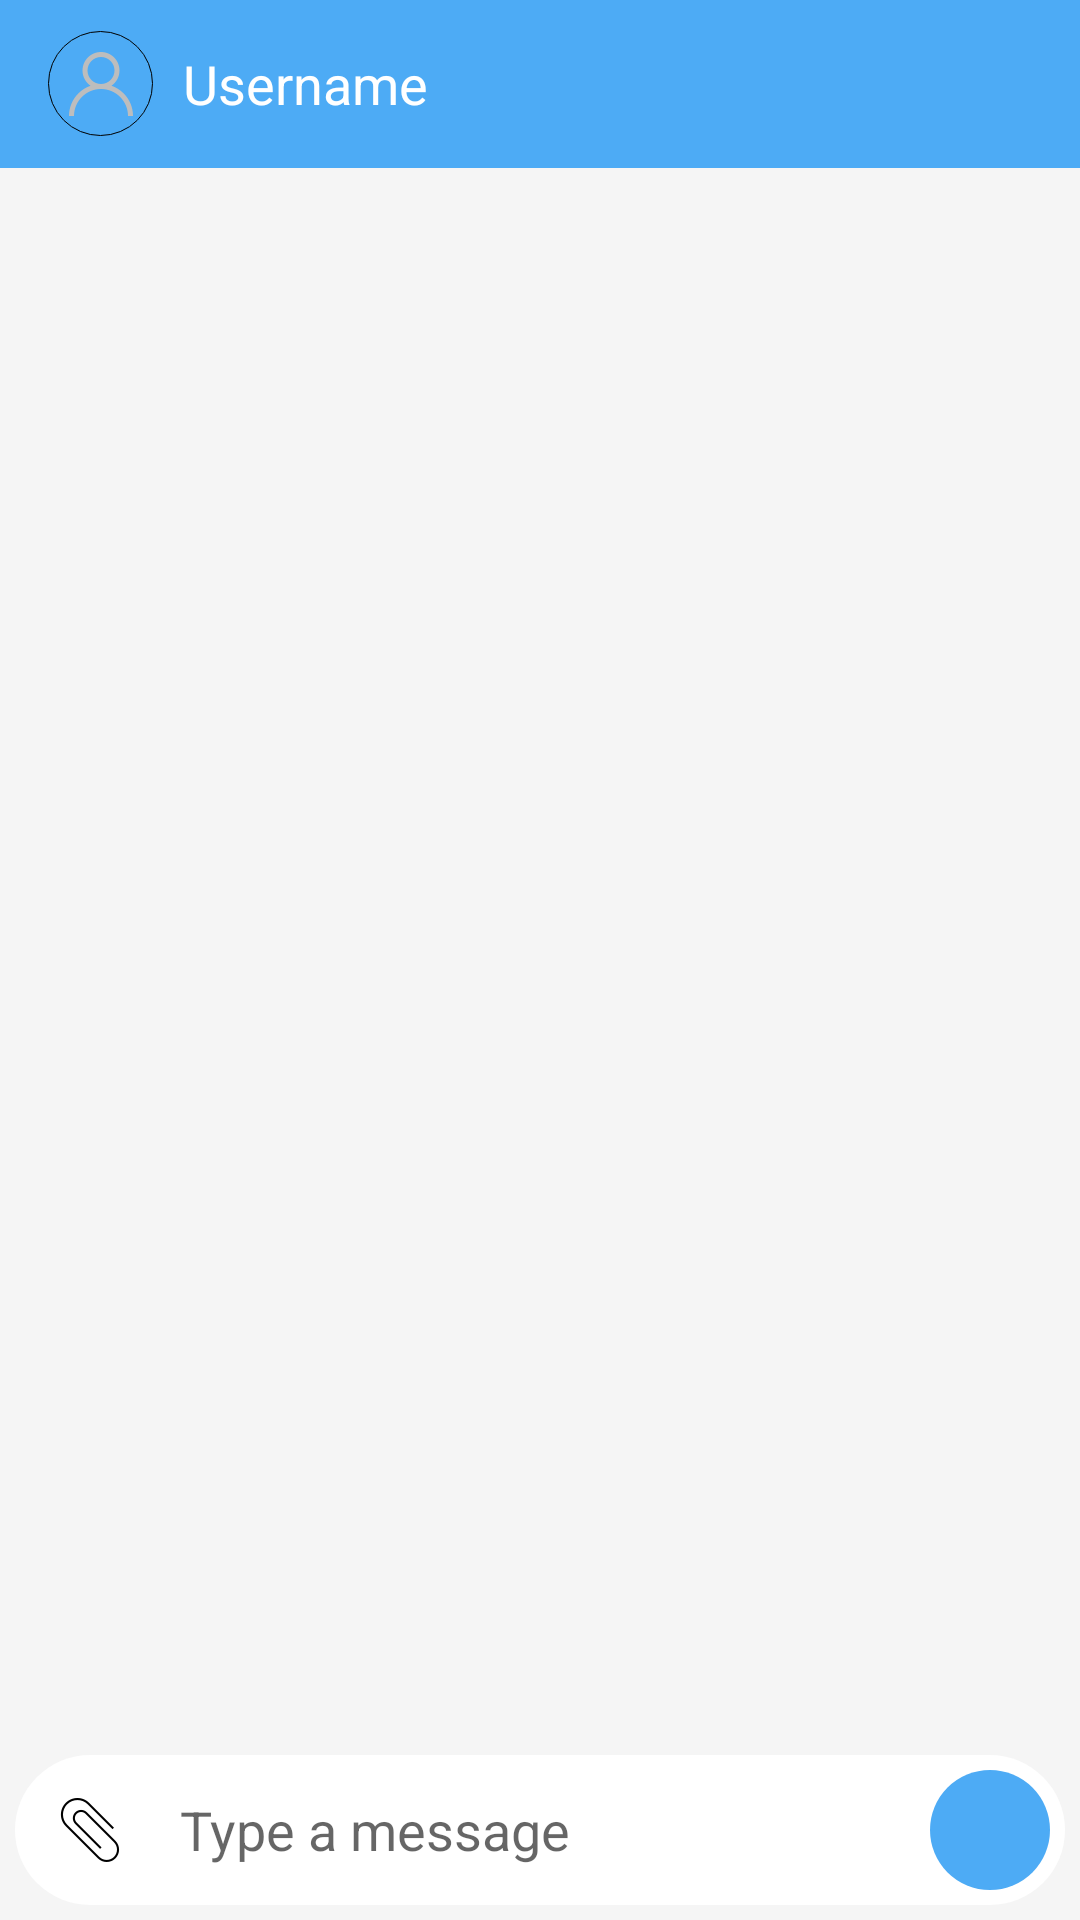

Here is an Android app screen rendered from its layout file. Give the layout XML and the strings, colors and styles it references.
<!-- AndroidManifest.xml: application theme AppTheme -->
<!-- res/layout/conversation_fragment.xml -->
<?xml version="1.0" encoding="utf-8"?>
<RelativeLayout xmlns:android="http://schemas.android.com/apk/res/android"
    android:layout_width="match_parent"
    android:layout_height="match_parent"
    xmlns:app="http://schemas.android.com/apk/res-auto"
    android:background="@color/materialGray">

    <android.support.v7.widget.Toolbar
        android:layout_alignParentTop="true"
        android:id="@+id/toolbar"
        android:layout_width="match_parent"
        android:layout_height="?attr/actionBarSize"
        android:background="?attr/colorPrimary"
        android:theme="@style/ThemeOverlay.AppCompat.ActionBar"
        app:popupTheme="@style/ThemeOverlay.AppCompat.Light">

        <LinearLayout
            android:layout_width="match_parent"
            android:layout_height="match_parent"
            android:orientation="horizontal"
            android:gravity="start|center_vertical">
            <ImageView
                android:layout_width="35dp"
                android:layout_height="35dp"
                android:background="@drawable/circle_ad_shape"
                android:id="@+id/toolbar_iv"
                android:scaleType="center"
                android:src="@drawable/userpic"
                android:gravity="center_vertical|start"
                />

            <TextView
                android:id="@+id/toolbar_tv"
                android:layout_width="wrap_content"
                android:layout_height="25dp"
                android:paddingStart="10dp"
                android:textSize="18sp"
                android:text="Username"
                android:gravity="center_vertical|start"
                android:textColor="@color/white"/>
        </LinearLayout>


    </android.support.v7.widget.Toolbar>

    <LinearLayout
        android:id="@+id/bottom_layout"
        android:layout_width="match_parent"
        android:layout_height="wrap_content"
        android:orientation="horizontal"
        android:weightSum="10"
        android:layout_alignParentBottom="true"
        android:layout_marginBottom="5dp"
        android:layout_marginStart="5dp"
        android:layout_marginEnd="5dp"
        android:background="@drawable/background_circled_long_shape">
        <ImageButton
            android:id="@+id/attach_ib"
            android:layout_width="10dp"
            android:layout_height="40dp"
            android:layout_weight="1"
            android:background="@drawable/circled_white_btn_selector"
            android:src="@drawable/clipclip"
            android:tint="@color/black"
            android:layout_gravity="center_vertical"
            android:layout_marginStart="5dp"
            android:layout_marginTop="5dp"
            android:layout_marginBottom="5dp"
            />

        <EditText
            android:id="@+id/msg_input_et"
            android:layout_width="0dp"
            android:layout_height="wrap_content"
            android:layout_weight="8"
            android:hint="@string/type_msg"
            android:background="@null"
            android:layout_marginStart="10dp"
            android:layout_marginEnd="10dp"
            android:layout_gravity="center_vertical"
            />

        <ImageButton
            android:id="@+id/send_msg_ib"
            android:layout_width="10dp"
            android:layout_height="40dp"
            android:layout_weight="1"
            android:layout_gravity="center_vertical"
            android:background="@drawable/circled_btn_selector"
            android:src="@drawable/ic_send_black_24dp"
            android:tint="@color/white"
            android:layout_marginEnd="5dp"
            android:layout_marginTop="5dp"
            android:layout_marginBottom="5dp"
            />

    </LinearLayout>

    <ListView
        android:id="@+id/list_of_messages"
        android:layout_width="match_parent"
        android:layout_height="match_parent"
        android:layout_above="@id/bottom_layout"
        android:layout_below="@+id/toolbar"
        android:layout_alignParentStart="true"
        android:layout_marginStart="10dp"
        android:layout_marginEnd="10dp"
        android:layout_marginBottom="3dp"
        android:divider="@android:color/transparent"
        android:stackFromBottom="true"

        android:transcriptMode="alwaysScroll"
        android:dividerHeight="10dp" />
</RelativeLayout>
<!-- resources referenced by this layout -->
<resources>
  <color name="black">#000</color>
  <color name="materialGray">#F5F5F5</color>
  <color name="white">#ffff</color>
  <!-- drawable background_circled_long_shape (drawable) -->
  <?xml version="1.0" encoding="utf-8"?>
  <shape android:shape="rectangle"
      xmlns:android="http://schemas.android.com/apk/res/android">
      <corners android:radius="30dp"/>
      <solid
          android:color="@color/white"/>
  </shape>
  <!-- drawable circle_ad_shape (drawable) -->
  <?xml version="1.0" encoding="utf-8"?>
  <shape xmlns:android="http://schemas.android.com/apk/res/android"
      android:shape="oval"
      android:useLevel="false" >
      <solid android:color="@android:color/transparent" />
      <stroke
          android:width="0.3dp"/>
  </shape>
  <!-- drawable circled_btn_selector (drawable) -->
  <?xml version="1.0" encoding="utf-8"?>
  <selector xmlns:android="http://schemas.android.com/apk/res/android">
      <item android:state_pressed="true" >
          <shape xmlns:android="http://schemas.android.com/apk/res/android"
              android:shape="oval">
              <solid
                  android:color="@color/colorPrimaryDark"/>
          </shape>
      </item>
  
      <item android:state_pressed="false">
          <shape android:shape="oval">
              <solid
                  android:color="@color/colorPrimary"/>
          </shape>
  
      </item>
  </selector>
  <!-- drawable circled_white_btn_selector (drawable) -->
  <?xml version="1.0" encoding="utf-8"?>
  <selector xmlns:android="http://schemas.android.com/apk/res/android">
      <item android:state_pressed="true" >
          <shape xmlns:android="http://schemas.android.com/apk/res/android"
              android:shape="oval">
              <solid
                  android:color="@color/materialGray"/>
          </shape>
      </item>
  
      <item android:state_pressed="false">
          <shape android:shape="oval">
              <solid
                  android:color="@color/white"/>
          </shape>
  
      </item>
  </selector>
  <!-- drawable clipclip: png bitmap (drawable-xxhdpi, 1680 bytes) -->
  <!-- drawable userpic: png bitmap (drawable-xxhdpi, 1781 bytes) -->
  <string name="type_msg">Type a message</string>
  <style name="AppTheme" parent="Theme.AppCompat.Light.NoActionBar">
          
          <item name="colorPrimary">@color/colorPrimary</item>
          <item name="colorPrimaryDark">@color/colorPrimaryDark</item>
          <item name="colorAccent">@color/colorAccent</item>
  
          <item name="windowActionModeOverlay">true</item>
          <item name="actionModeBackground">@color/colorPrimary</item>
  
      </style>
  <color name="colorPrimaryDark">#2196f3</color>
  <color name="colorPrimary">#4dabf5</color>
  <color name="colorAccent">#ff9100</color>
</resources>
